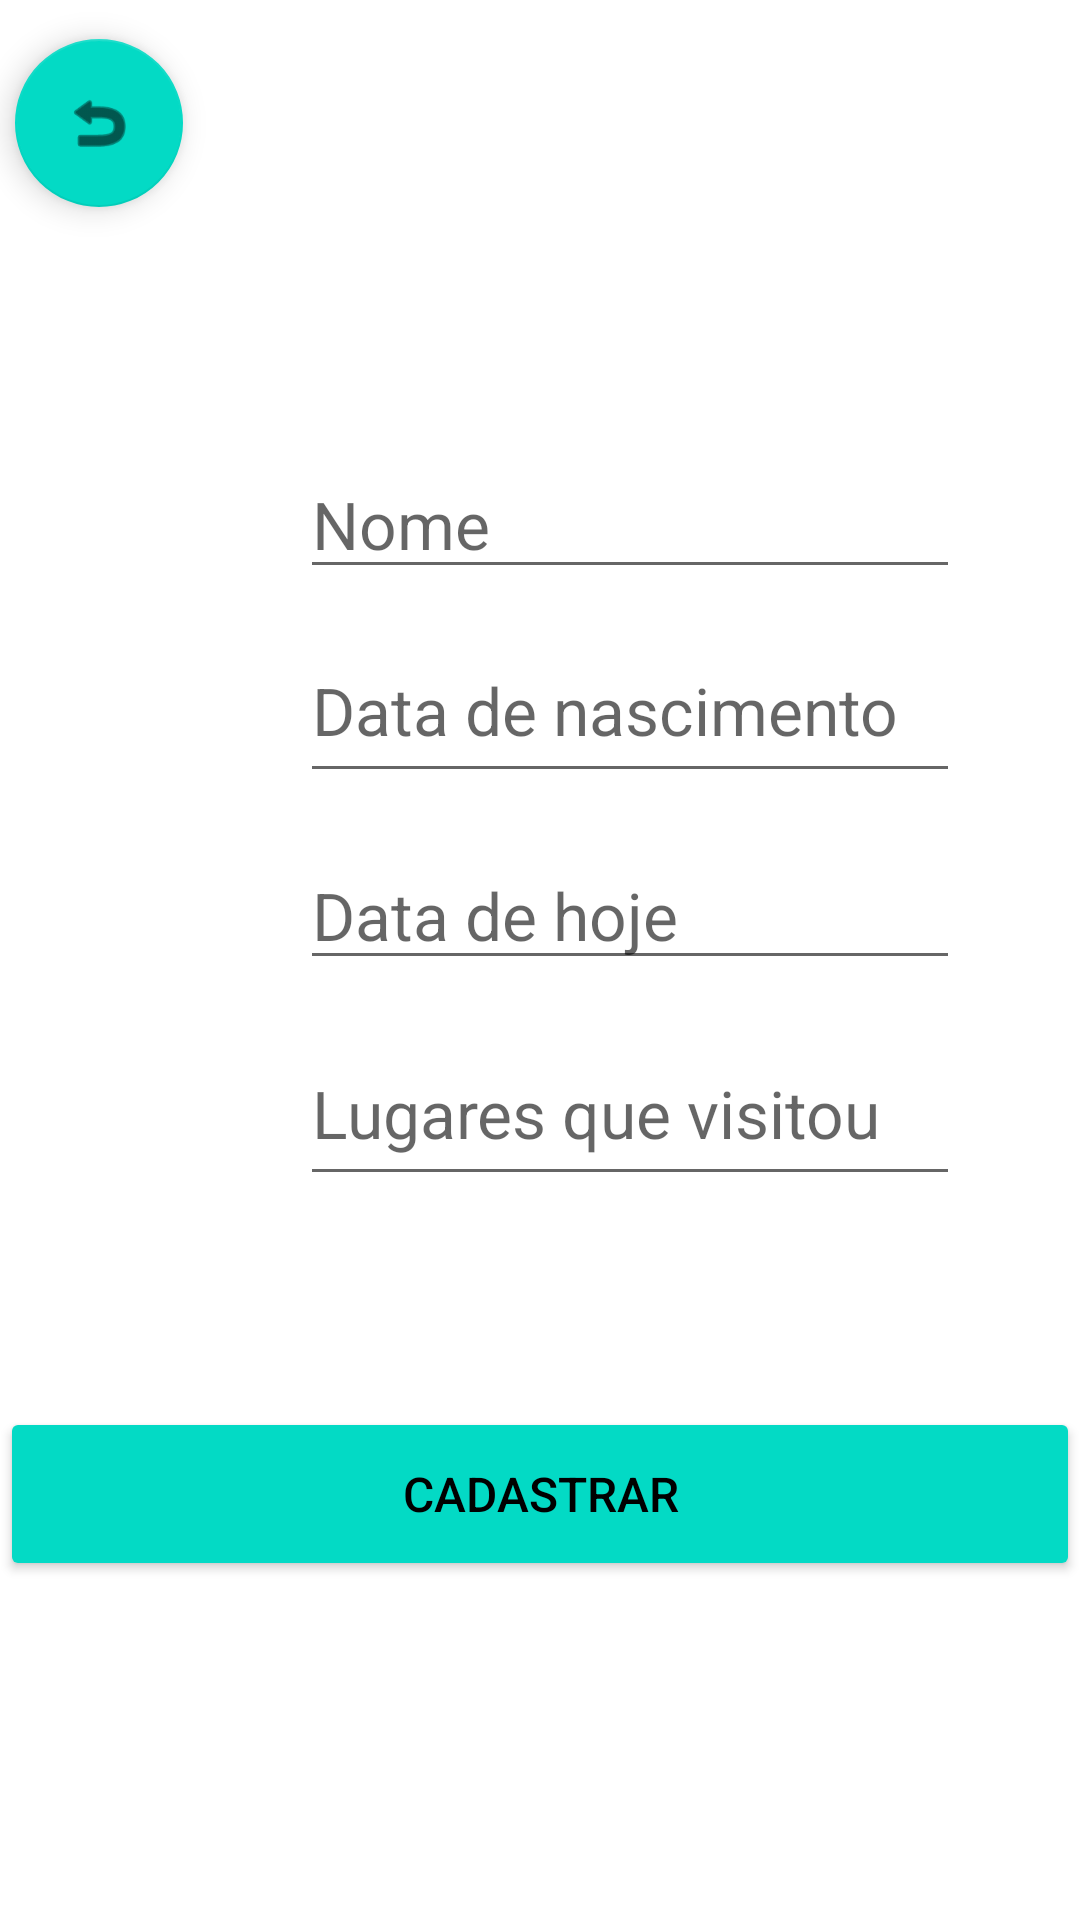

The Android layout XML behind this screen, and the referenced resources:
<!-- AndroidManifest.xml: application theme Theme.Covidario -->
<!-- res/layout/activity_formulario.xml -->
<?xml version="1.0" encoding="utf-8"?>
<LinearLayout xmlns:android="http://schemas.android.com/apk/res/android"
    xmlns:app="http://schemas.android.com/apk/res-auto"
    xmlns:tools="http://schemas.android.com/tools"
    android:layout_width="match_parent"
    android:layout_height="match_parent"
    android:layout_alignParentTop="false"
    android:layout_centerHorizontal="false"
    android:layout_centerVertical="false"
    android:orientation="vertical">

    <EditText
        android:id="@+id/textViewNome"
        android:layout_width="220dp"
        android:layout_height="wrap_content"
        android:layout_marginStart="100dp"
        android:layout_marginTop="150dp"
        android:layout_marginEnd="16dp"
        android:layout_marginBottom="2dp"
        android:editable="true"
        android:hint="Nome"
        android:inputType="text"
        android:textSize="22sp" />

    <EditText
        android:id="@+id/DataNascimento"
        android:layout_width="220dp"
        android:layout_height="58dp"
        android:layout_marginStart="100dp"
        android:layout_marginTop="8dp"
        android:layout_marginEnd="16dp"
        android:layout_marginBottom="8dp"
        android:editable="true"
        android:ems="10"
        android:hint="Data de nascimento"
        android:inputType="date"
        android:textSize="22sp" />

    <EditText
        android:id="@+id/DataHoje"
        android:layout_width="220dp"
        android:layout_height="wrap_content"
        android:layout_marginStart="100dp"
        android:layout_marginTop="8dp"
        android:layout_marginEnd="16dp"
        android:layout_marginBottom="8dp"
        android:ems="10"
        android:hint="Data de hoje"
        android:inputType="date"
        android:textSize="22sp" />

    <EditText
        android:id="@+id/textViewLugares"
        android:layout_width="220dp"
        android:layout_height="58dp"
        android:layout_marginStart="100dp"
        android:layout_marginTop="6dp"
        android:layout_marginEnd="16dp"
        android:layout_marginBottom="4dp"
        android:editable="true"
        android:hint="Lugares que visitou"
        android:textSize="22sp" />

    <com.google.android.material.floatingactionbutton.FloatingActionButton
        android:id="@+id/floatingActionButton"
        android:layout_width="match_parent"
        android:layout_height="wrap_content"
        android:layout_alignParentRight="true"
        android:layout_alignParentBottom="true"
        android:layout_marginLeft="5dp"
        android:layout_marginTop="-390dp"
        android:clickable="true"
        app:srcCompat="@android:drawable/ic_menu_revert" />

    <Button
        android:id="@+id/button"
        android:layout_width="match_parent"
        android:layout_height="58dp"
        android:layout_marginTop="400dp"
        android:backgroundTint="#FF03DAC5"
        android:text="Cadastrar"
        android:textAllCaps="true"
        android:textColor="@color/black"
        android:textSize="16dp" />


</LinearLayout>
<!-- resources referenced by this layout -->
<resources>
  <style name="Theme.Covidario" parent="Theme.MaterialComponents.DayNight.DarkActionBar">
          
          <item name="colorPrimary">@color/purple_500</item>
          <item name="colorPrimaryVariant">@color/purple_700</item>
          <item name="colorOnPrimary">@color/white</item>
          
          <item name="colorSecondary">@color/teal_200</item>
          <item name="colorSecondaryVariant">@color/teal_700</item>
          <item name="colorOnSecondary">@color/black</item>
          
          <item name="android:statusBarColor" tools:targetApi="l">?attr/colorPrimaryVariant</item>
          
      </style>
  <!-- not gathered from this repository: default colours our renderer supplied (Android Studio template values) -->
  <color name="purple_500">#FF6200EE</color>
  <color name="purple_700">#FF3700B3</color>
  <color name="teal_200">#FF03DAC5</color>
  <color name="teal_700">#FF018786</color>
  <color name="black">#FF000000</color>
  <color name="white">#FFFFFFFF</color>
</resources>
